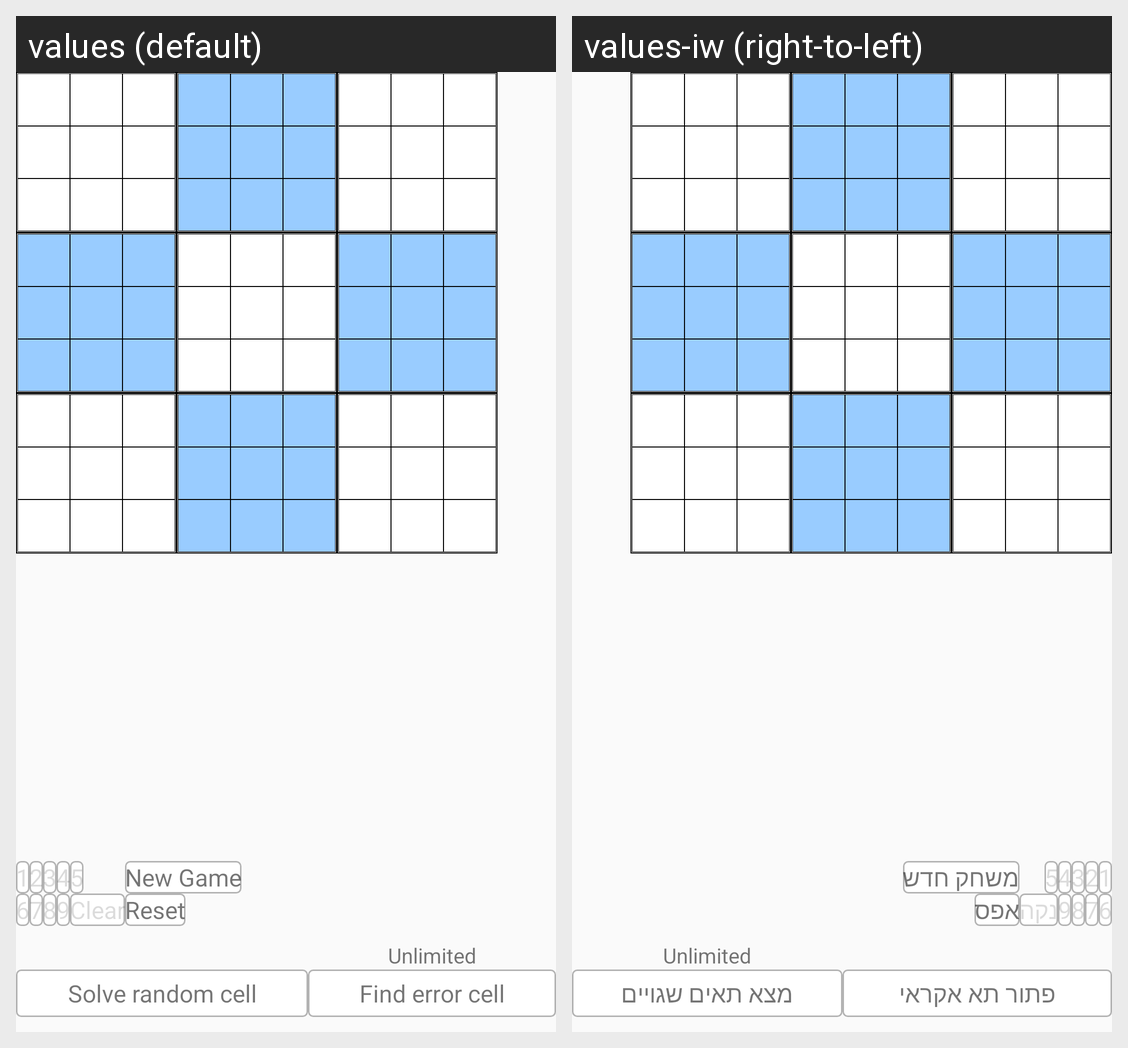

Here is an Android app screen in its default locale and in the app's own translations. Write out the translated-string differences for the strings that appear on this screen.
Android screen res/layout/activity_board.xml rendered under 2 locales, left to right: values (default), values-iw (right-to-left). Device: Nexus 5 (rendered at 1080×1920; each locale shown at half size, 540×960, under a caption strip naming it); theme AppTheme.
Strings drawn on this screen, with the default value and each locale's value (text and hints the layout hard-codes, and strings that could not be matched under every locale, appear in the picture but are not listed):

unlimited
  values: Unlimited
  values-iw: Unlimited  [not translated; the default value is used]

solveCell
  values: Solve random cell
  values-iw: פתור תא אקראי

findError
  values: Find error cell
  values-iw: מצא תאים שגויים

clearBtnTxt
  values: Clear
  values-iw: נקה

newGameBtnTxt
  values: New Game
  values-iw: משחק חדש

resetBtnTxt
  values: Reset
  values-iw: אפס
